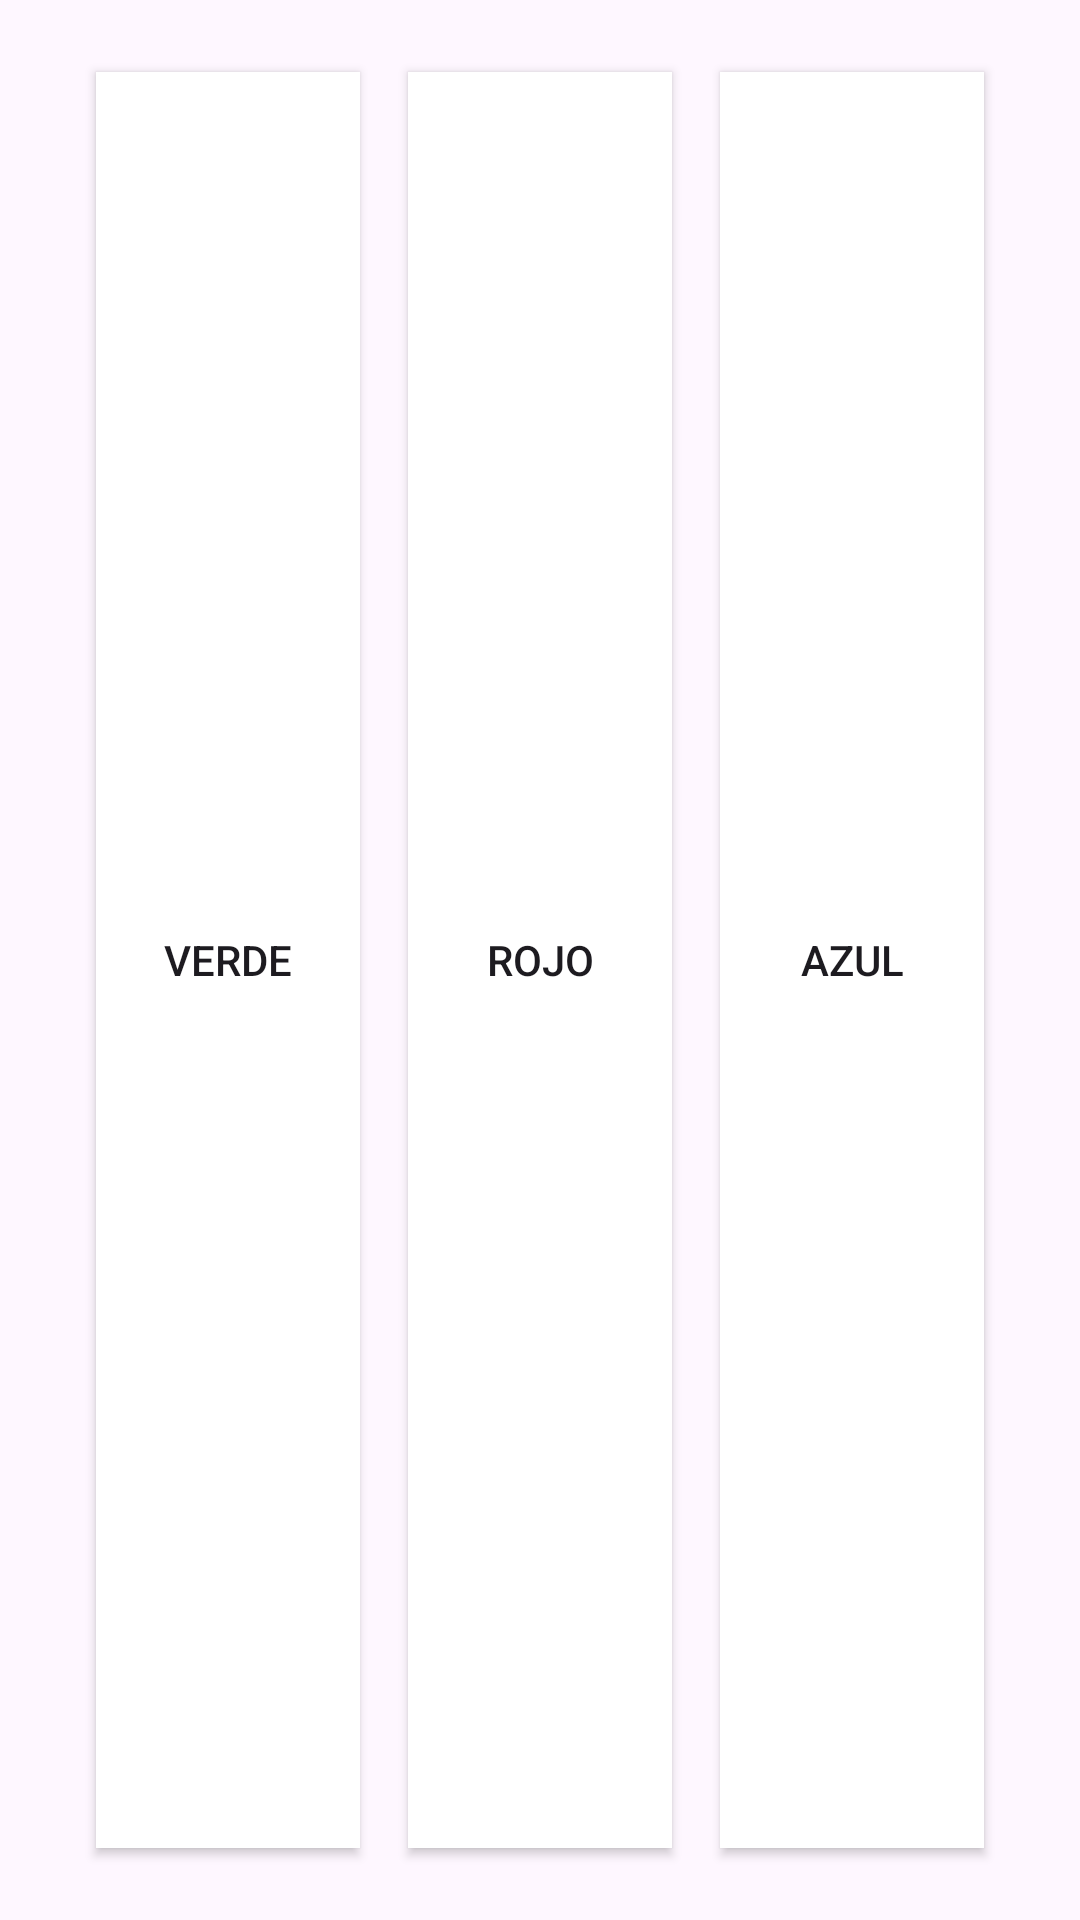

Android layout source for this screen:
<!-- AndroidManifest.xml: application theme Theme.Act17 -->
<!-- res/layout/activity_main.xml -->
<?xml version="1.0" encoding="utf-8"?>
<LinearLayout xmlns:android="http://schemas.android.com/apk/res/android"
    android:layout_width="match_parent"
    android:layout_height="match_parent"
    android:orientation="horizontal"
    android:gravity="center"
    android:padding="16dp">

    <Button
        android:id="@+id/buttonGreen"
        android:layout_width="wrap_content"
        android:layout_height="match_parent"
        android:layout_margin="8dp"
        android:background="#FFFFFF"
        android:text="Verde" />

    <Button
        android:id="@+id/buttonRed"
        android:layout_width="wrap_content"
        android:layout_height="match_parent"
        android:layout_margin="8dp"
        android:background="#FFFFFF"
        android:text="Rojo" />

    <Button
        android:id="@+id/buttonBlue"
        android:layout_width="wrap_content"
        android:layout_height="match_parent"
        android:layout_margin="8dp"
        android:background="#FFFFFF"
        android:text="Azul" />

</LinearLayout>
<!-- resources referenced by this layout -->
<resources>
  <style name="Theme.Act17" parent="Base.Theme.Act17" />
  <style name="Base.Theme.Act17" parent="Theme.Material3.DayNight.NoActionBar">
          
          
      </style>
</resources>
